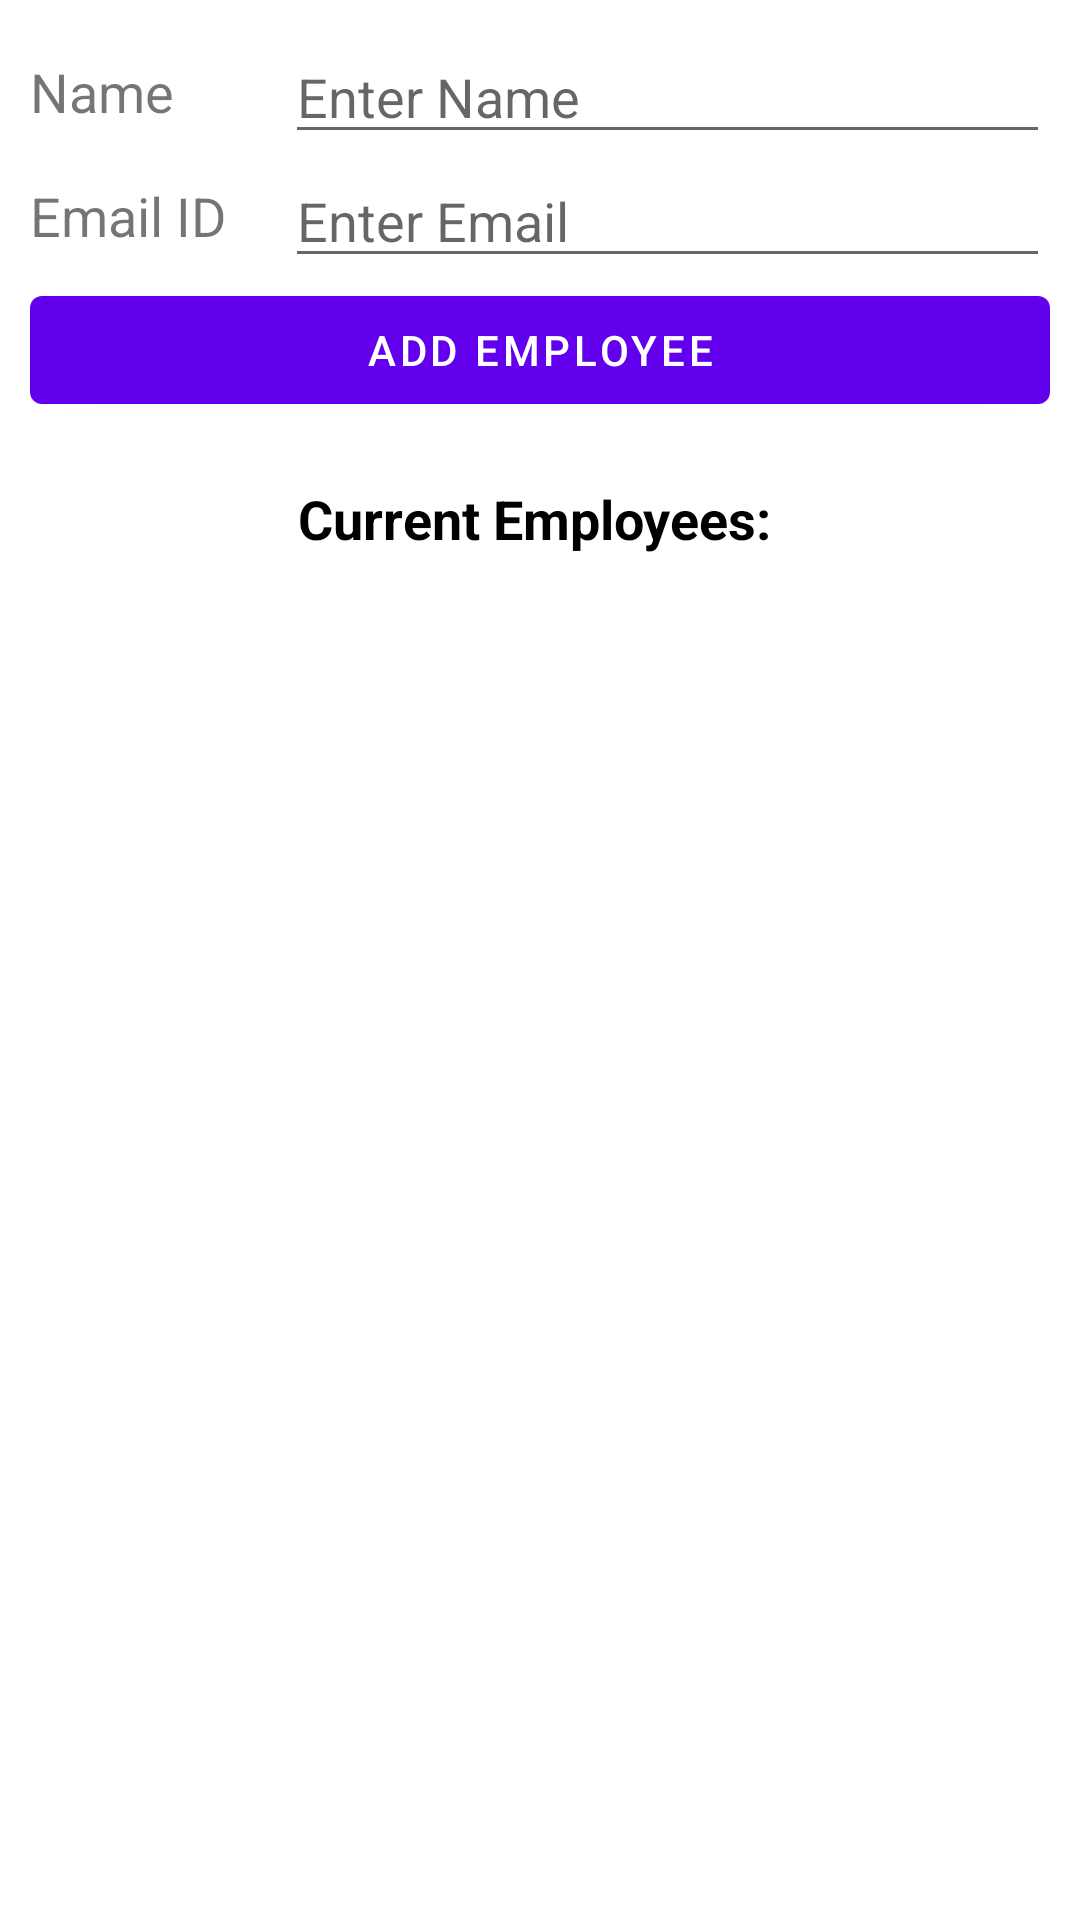

Write the Android layout XML for this screen, with the resource values it uses.
<!-- AndroidManifest.xml: application theme Theme.EmployeeDatabase -->
<!-- res/layout/content_main.xml -->
<?xml version="1.0" encoding="utf-8"?>
<LinearLayout xmlns:android="http://schemas.android.com/apk/res/android"
    xmlns:app="http://schemas.android.com/apk/res-auto"
    xmlns:tools="http://schemas.android.com/tools"
    android:layout_width="match_parent"
    android:layout_height="match_parent"
    android:orientation="vertical"
    android:padding="10dp"
    app:layout_behavior="@string/appbar_scrolling_view_behavior"
    tools:context=".MainActivity"
    tools:showIn="@layout/activity_main">


    <LinearLayout
        android:layout_width="match_parent"
        android:layout_height="wrap_content"
        android:gravity="center"
        android:orientation="horizontal">

        <TextView
            android:layout_width="0dp"
            android:layout_height="wrap_content"
            android:layout_weight="0.25"
            android:text="Name"
            android:textSize="18sp" />

        <EditText
            android:id="@+id/etName"
            android:layout_width="0dp"
            android:layout_height="wrap_content"
            android:layout_weight="0.75"
            android:hint="Enter Name"/>

    </LinearLayout>


    <LinearLayout
        android:layout_width="match_parent"
        android:layout_height="wrap_content"
        android:gravity="center"
        android:orientation="horizontal">

        <TextView
            android:layout_width="0dp"
            android:layout_height="wrap_content"
            android:layout_weight="0.25"
            android:text="Email ID"
            android:textSize="18sp"/>

        <EditText
            android:id="@+id/etEmailId"
            android:layout_width="0dp"
            android:layout_height="wrap_content"
            android:layout_weight="0.75"
            android:inputType="textEmailAddress"
            android:hint="Enter Email" />
    </LinearLayout>

    <Button
        android:id="@+id/btnAdd"
        android:layout_width="match_parent"
        android:layout_height="wrap_content"
        android:text="ADD EMPLOYEE" />

    <LinearLayout
        android:layout_width="match_parent"
        android:layout_height="wrap_content"
        android:layout_marginTop="10dp"
        android:gravity="center_vertical"
        android:orientation="horizontal"
        android:padding="10dp">

        <TextView
            android:id="@+id/tvName"
            android:layout_width="match_parent"
            android:layout_height="wrap_content"
            android:gravity="center"
            android:text="Current Employees: "
            android:textColor="@android:color/black"
            android:textSize="18sp"
            android:textStyle="bold"
            />
    </LinearLayout>

    <androidx.recyclerview.widget.RecyclerView
        android:id="@+id/rvItemsList"
        android:layout_width="match_parent"
        android:layout_height="match_parent"
        android:visibility="visible"
        tools:visibility="gone"/>
    />

    <TextView
        android:id="@+id/tvNoRecordsAvailable"
        android:layout_width="match_parent"
        android:layout_height="match_parent"
        android:gravity="center"
        android:text="No records available"
        android:textSize="18sp"
        android:visibility="gone"
        tools:visibility="visible"/>


</LinearLayout>
<!-- res/layout/activity_main.xml (included above) -->
<?xml version="1.0" encoding="utf-8"?>
<androidx.coordinatorlayout.widget.CoordinatorLayout xmlns:android="http://schemas.android.com/apk/res/android"
    xmlns:app="http://schemas.android.com/apk/res-auto"
    xmlns:tools="http://schemas.android.com/tools"
    android:layout_width="match_parent"
    android:layout_height="match_parent"
    tools:context=".MainActivity">

    <com.google.android.material.appbar.AppBarLayout
        android:layout_width="match_parent"
        android:layout_height="wrap_content"
        android:theme="@style/Theme.EmployeeDatabase.AppBarOverlay">

        <androidx.appcompat.widget.Toolbar
            android:id="@+id/toolbar"
            android:layout_width="match_parent"
            android:layout_height="?attr/actionBarSize"
            android:background="?attr/colorPrimary"
            app:popupTheme="@style/Theme.EmployeeDatabase.PopupOverlay" />

    </com.google.android.material.appbar.AppBarLayout>

    <include layout="@layout/content_main" />


</androidx.coordinatorlayout.widget.CoordinatorLayout>
<!-- resources referenced by this layout -->
<resources>
  <style name="Theme.EmployeeDatabase.AppBarOverlay" parent="ThemeOverlay.AppCompat.Dark.ActionBar" />
  <style name="Theme.EmployeeDatabase.PopupOverlay" parent="ThemeOverlay.AppCompat.Light" />
  <style name="Theme.EmployeeDatabase" parent="Theme.MaterialComponents.DayNight.DarkActionBar">
          
          <item name="colorPrimary">@color/purple_500</item>
          <item name="colorPrimaryVariant">@color/purple_700</item>
          <item name="colorOnPrimary">@color/white</item>
          
          <item name="colorSecondary">@color/teal_200</item>
          <item name="colorSecondaryVariant">@color/teal_700</item>
          <item name="colorOnSecondary">@color/black</item>
          
          <item name="android:statusBarColor" tools:targetApi="l">?attr/colorPrimaryVariant</item>
          
      </style>
  <!-- not gathered from this repository: default colours our renderer supplied (Android Studio template values) -->
  <color name="purple_500">#FF6200EE</color>
  <color name="purple_700">#FF3700B3</color>
  <color name="teal_200">#FF03DAC5</color>
  <color name="teal_700">#FF018786</color>
  <color name="black">#FF000000</color>
  <color name="white">#FFFFFFFF</color>
</resources>
